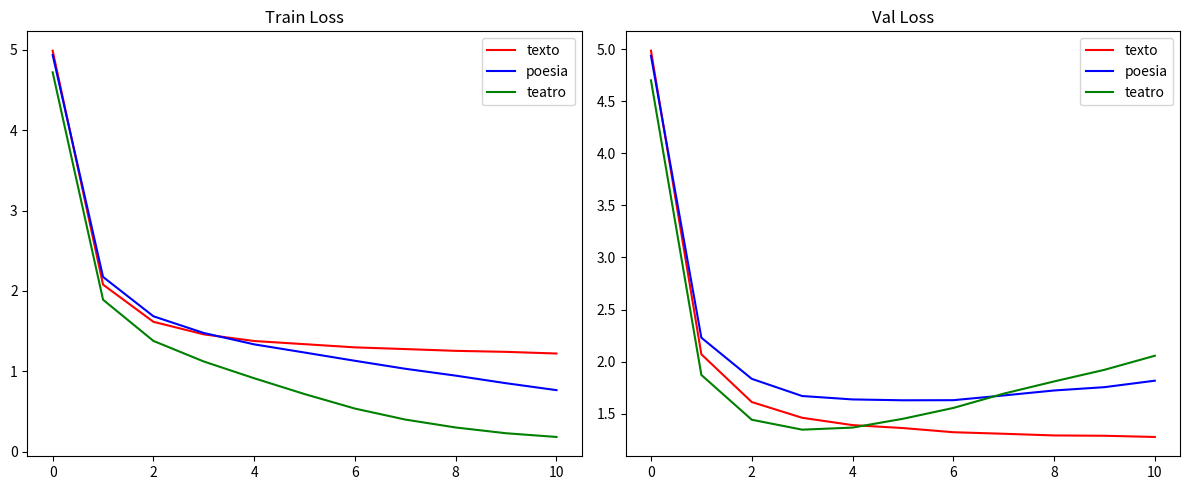

Source code (Python):
import matplotlib.pyplot as plt

# Exemplo de dados (substitua pelos seus)
texto = [
    (4.9878,4.9864),
(2.0784,2.0704),
(1.6161,1.6121),
(1.4600,1.4608),
(1.3775,1.3905),
(1.3381,1.3622),
(1.2983,1.3221),
(1.2772,1.3073),
(1.2551,1.2912),
(1.2426,1.2881),
(1.2220,1.2766),

]
poesia = [
   (4.9343,4.9370),
(2.1742,2.2297),
(1.6848,1.8349),
(1.4772,1.6698),
(1.3358,1.6371),
(1.2342,1.6288),
(1.1314,1.6298),
(1.0321,1.6752),
(0.9468,1.7230),
(0.8526,1.7548),
(0.7665,1.8169),

]
teatro = [
(4.7182,4.7016),
(1.8908,1.8722),
(1.3785,1.4421),
(1.1226,1.3467),
(0.9143,1.3666),
(0.7178,1.4511),
(0.5372,1.5550),
(0.4006,1.6925),
(0.3021,1.8097),
(0.2306,1.9214),
(0.1844,2.0565),
]

# Desempacotando cada linha em duas listas: valores de val1 e val2
texto_train, texto_val = zip(*texto)
poesia_train, poesia_val = zip(*poesia)
teatro_train, teatro_val = zip(*teatro)

# Criando os 2 gráficos lado a lado
fig, (ax1, ax2) = plt.subplots(1, 2, figsize=(12, 5))

# Gráfico 1: val1 das 3 linhas
ax1.plot(texto_train, color='red', label='texto')
ax1.plot(poesia_train, color='blue', label='poesia')
ax1.plot(teatro_train, color='green', label='teatro')
ax1.set_title('Train Loss')
ax1.legend()

# Gráfico 2: val2 das 3 linhas
ax2.plot(texto_val, color='red', label='texto')
ax2.plot(poesia_val, color='blue', label='poesia')
ax2.plot(teatro_val, color='green', label='teatro')
ax2.set_title('Val Loss')
ax2.legend()

plt.tight_layout()
plt.savefig('grafico_loss_com_dropout_collab.png', dpi=150)
